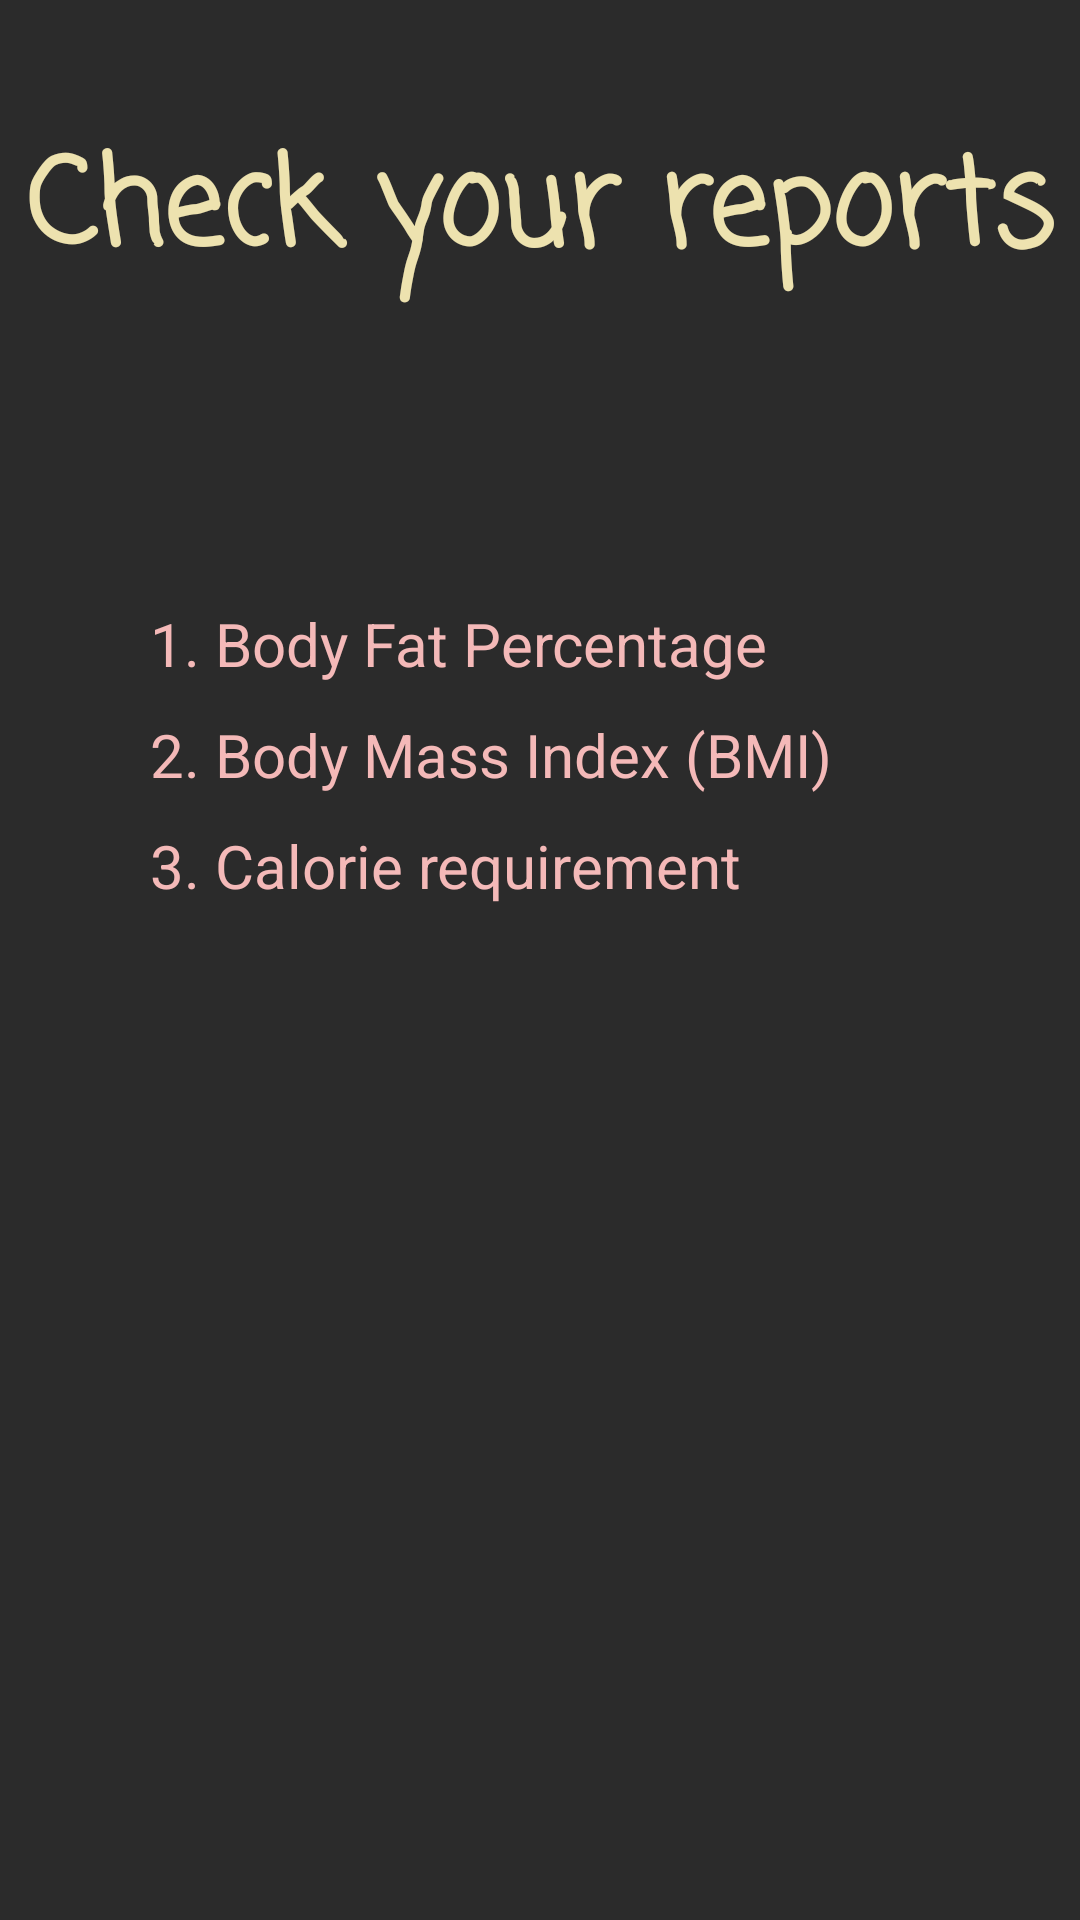

Reconstruct the res/layout file that produces this screen, plus the resources it refers to.
<!-- AndroidManifest.xml: application theme Theme.ShapeUp -->
<!-- res/layout/activity_progress_report.xml -->
<?xml version="1.0" encoding="utf-8"?>
<androidx.constraintlayout.widget.ConstraintLayout xmlns:android="http://schemas.android.com/apk/res/android"
    xmlns:app="http://schemas.android.com/apk/res-auto"
    xmlns:tools="http://schemas.android.com/tools"
    android:layout_width="match_parent"
    android:layout_height="match_parent"
    android:background="#2B2B2B"
    tools:context=".ProgressReport">

    <TextView
        android:id="@+id/textView5"
        android:layout_width="wrap_content"
        android:layout_height="wrap_content"
        android:layout_marginTop="40dp"
        android:fontFamily="casual"
        android:text="Check your reports"
        android:textColor="#EDE2AF"
        android:textSize="40sp"
        android:textStyle="bold"
        app:layout_constraintEnd_toEndOf="parent"
        app:layout_constraintStart_toStartOf="parent"
        app:layout_constraintTop_toTopOf="parent" />

    <TextView
        android:id="@+id/fat_per"
        android:layout_width="wrap_content"
        android:layout_height="wrap_content"
        android:layout_marginStart="50dp"
        android:layout_marginTop="100dp"
        android:text="1. Body Fat Percentage"
        android:textColor="#F4B9B8"
        android:textSize="20sp"
        app:layout_constraintStart_toStartOf="parent"
        app:layout_constraintTop_toBottomOf="@+id/textView5" />

    <TextView
        android:id="@+id/bmi"
        android:layout_width="wrap_content"
        android:layout_height="wrap_content"
        android:layout_marginStart="50dp"
        android:layout_marginTop="10dp"
        android:text="2. Body Mass Index (BMI)"
        android:textColor="#F4B9B8"
        android:textSize="20sp"
        app:layout_constraintStart_toStartOf="parent"
        app:layout_constraintTop_toBottomOf="@id/fat_per"/>

    <TextView
        android:id="@+id/calories"
        android:layout_width="wrap_content"
        android:layout_height="wrap_content"
        android:layout_marginStart="50dp"
        android:layout_marginTop="10dp"
        android:text="3. Calorie requirement"
        android:textColor="#F4B9B8"
        android:textSize="20sp"
        app:layout_constraintStart_toStartOf="parent"
        app:layout_constraintTop_toBottomOf="@id/bmi"/>

    <ImageView
        android:layout_width="200dp"
        android:layout_height="200dp"
        android:layout_marginTop="80dp"
        android:src="@drawable/health_report"
        app:layout_constraintTop_toBottomOf="@id/calories"
        app:layout_constraintEnd_toEndOf="parent"
        app:layout_constraintStart_toStartOf="parent"/>

</androidx.constraintlayout.widget.ConstraintLayout>
<!-- resources referenced by this layout -->
<resources>
  <style name="Theme.ShapeUp" parent="Theme.AppCompat.DayNight.DarkActionBar">
          
          <item name="colorPrimary">@color/purple_500</item>
          <item name="colorPrimaryVariant">@color/purple_700</item>
          <item name="colorOnPrimary">@color/white</item>
          
          <item name="colorSecondary">@color/teal_200</item>
          <item name="colorSecondaryVariant">@color/teal_700</item>
          <item name="colorOnSecondary">@color/black</item>
          
          <item name="android:statusBarColor" tools:targetApi="l">?attr/colorPrimaryVariant</item>
          
      </style>
  <color name="purple_500">#FF6200EE</color>
  <color name="purple_700">#FF3700B3</color>
  <color name="white">#FFFFFFFF</color>
  <color name="teal_200">#FF03DAC5</color>
  <color name="teal_700">#FF018786</color>
  <color name="black">#FF000000</color>
</resources>
